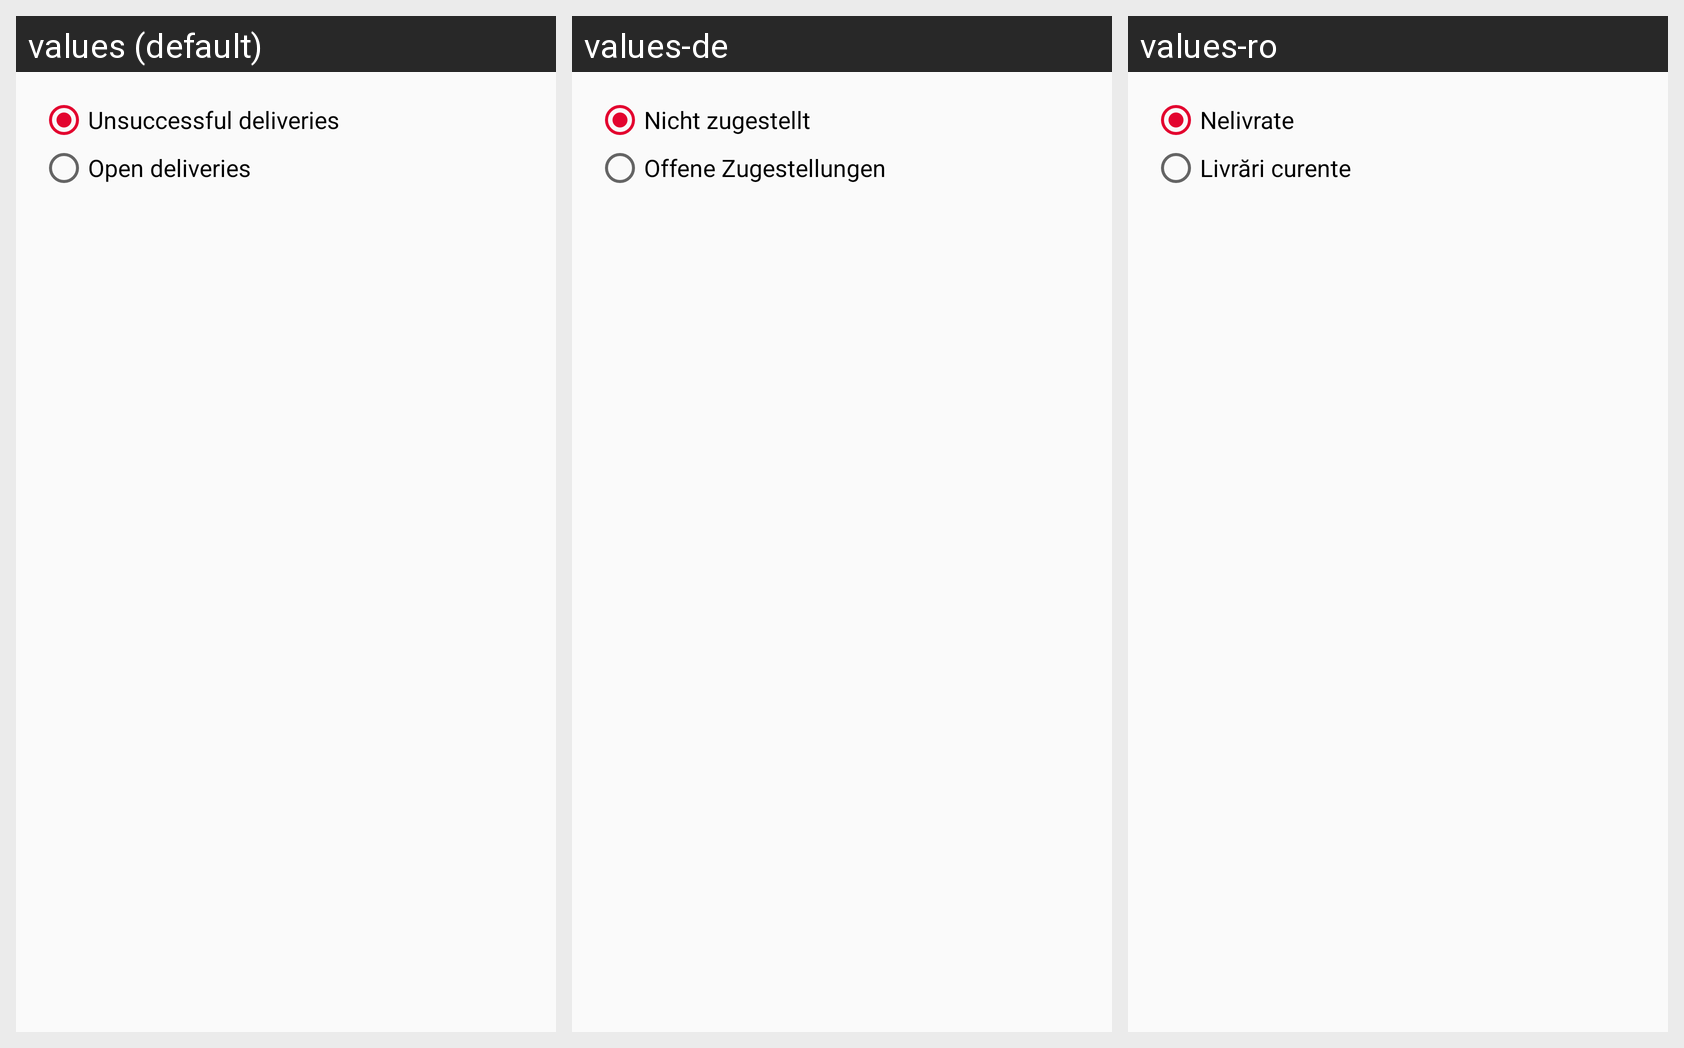

Locale-by-locale string values for the Android screen shown in this grid:
Android screen res/layout/undo_dialog_delivered.xml rendered under 3 locales, left to right: values (default), values-de, values-ro. Device: Nexus 5 (rendered at 1080×1920; each locale shown at half size, 540×960, under a caption strip naming it); theme AppTheme.
Strings drawn on this screen, with the default value and each locale's value (text and hints the layout hard-codes, and strings that could not be matched under every locale, appear in the picture but are not listed):

unsuccessful_deliveries_in_dialog
  values: Unsuccessful deliveries
  values-de: Nicht zugestellt
  values-ro: Nelivrate

open_deliveries_in_dialog
  values: Open deliveries
  values-de: Offene Zugestellungen
  values-ro: Livrări curente
